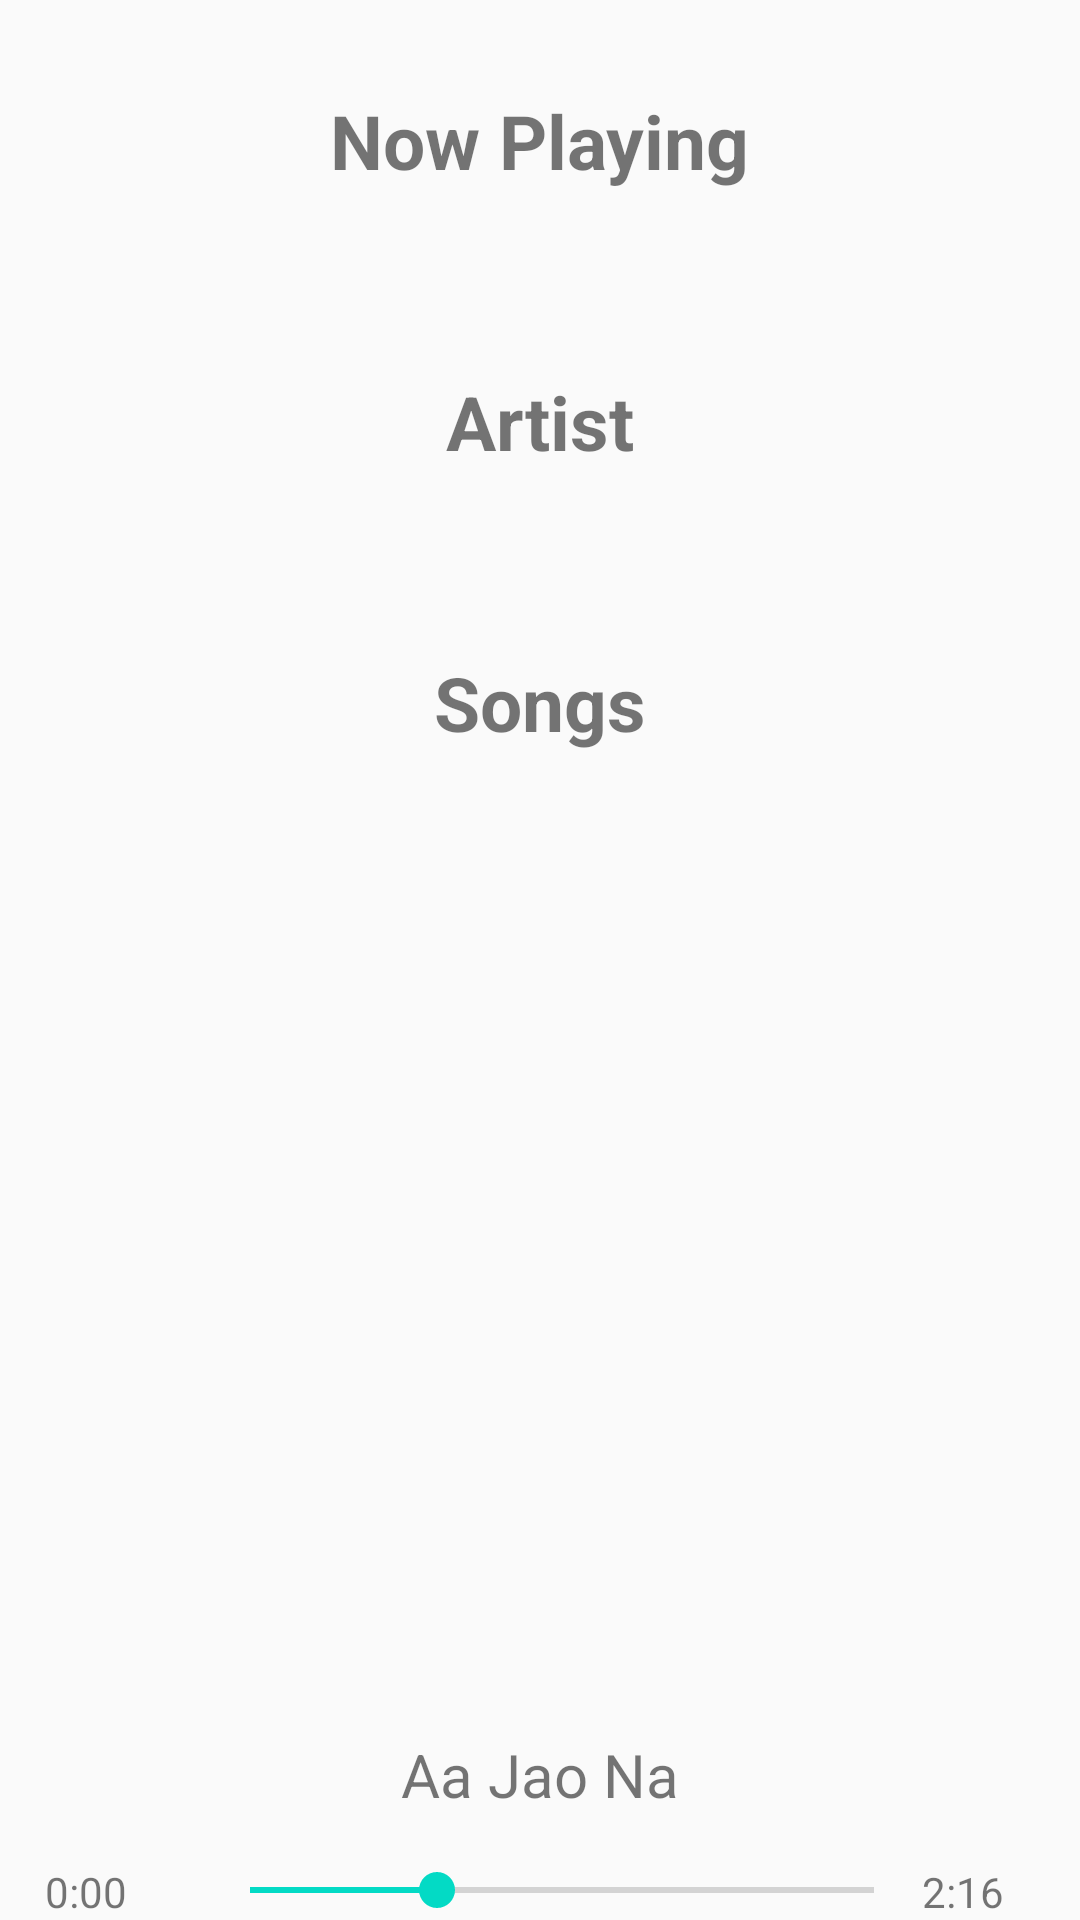

Produce the Android XML layout that renders to this screen, including the resource entries it uses.
<!-- AndroidManifest.xml: application theme AppTheme -->
<!-- res/layout/activity_main.xml -->
<?xml version="1.0" encoding="utf-8"?>
<LinearLayout xmlns:android="http://schemas.android.com/apk/res/android"
    xmlns:app="http://schemas.android.com/apk/res-auto"
    xmlns:tools="http://schemas.android.com/tools"
    android:layout_width="match_parent"
    android:layout_height="match_parent"
    android:orientation="vertical"
    tools:context=".MainActivity">

    <LinearLayout
        android:id="@+id/common"
        android:layout_width="match_parent"
        android:layout_height="wrap_content"
        android:layout_weight="1"
        android:orientation="vertical">


        <TextView
            android:id="@+id/nowPlaying"
            style="@style/ActivityStylies"
            android:layout_width="wrap_content"
            android:layout_height="wrap_content"
            android:layout_gravity="center"
            android:text="@string/now_playing" />

        <TextView
            android:id="@+id/artist"
            style="@style/ActivityStylies"
            android:layout_width="wrap_content"
            android:layout_height="wrap_content"
            android:layout_gravity="center"
            android:text="@string/artist" />

        <TextView
            android:id="@+id/songs"
            style="@style/ActivityStylies"
            android:layout_width="wrap_content"
            android:layout_height="wrap_content"
            android:layout_gravity="center"
            android:text="@string/songs" />
    </LinearLayout>
    <LinearLayout
        android:layout_width="match_parent"
        android:layout_height="wrap_content"
        android:orientation="vertical">
        <TextView
            android:layout_width="wrap_content"
            android:layout_height="wrap_content"
            android:text="Aa Jao Na"
            android:layout_gravity="center"
            android:textSize="20sp"
            android:layout_marginBottom="16dp"/>

    <LinearLayout
        android:layout_width="match_parent"
        android:layout_height="wrap_content"
        android:orientation="horizontal"
        >

        <TextView
            android:layout_width="wrap_content"
            android:layout_height="wrap_content"
            android:text="0:00"
            android:layout_marginStart="15dp"
            android:layout_weight="1"/>

        <SeekBar
            android:layout_width="wrap_content"
            android:layout_height="wrap_content"
            android:max="200"
            android:progress="60"
            android:layout_weight="8"/>

        <TextView
            android:layout_width="wrap_content"
            android:layout_height="wrap_content"
            android:text="2:16"
            android:layout_weight="1"/>
    </LinearLayout>
    </LinearLayout>
</LinearLayout>
<!-- resources referenced by this layout -->
<resources>
  <string name="artist">Artist</string>
  <string name="now_playing">Now Playing</string>
  <string name="songs">Songs</string>
  <style name="ActivityStylies">
          <item name="android:textSize">25sp</item>
          <item name="android:textStyle">bold</item>
          <item name="android:layout_margin">30dp</item>
      </style>
  <style name="AppTheme" parent="Theme.AppCompat.Light.DarkActionBar">
          
          <item name="colorPrimary">@color/colorPrimary</item>
          <item name="colorPrimaryDark">@color/colorPrimaryDark</item>
          <item name="colorAccent">@color/colorAccent</item>
      </style>
  <!-- not gathered from this repository: default colours our renderer supplied (Android Studio template values) -->
  <color name="colorPrimary">#FF6200EE</color>
  <color name="colorPrimaryDark">#FF3700B3</color>
  <color name="colorAccent">#FF03DAC5</color>
</resources>
